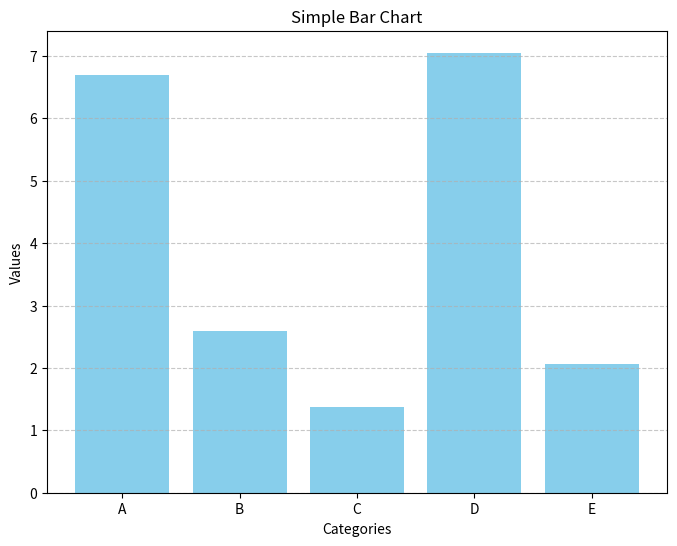

This figure's Python source:
import matplotlib.pyplot as plt
import numpy as np

# Generate sample data
categories = ['A', 'B', 'C', 'D', 'E']
values = np.random.rand(5) * 10  # Random values for the bars

# Create a bar chart
plt.figure(figsize=(8, 6))
plt.bar(categories, values, color='skyblue')

# Adding title and labels
plt.title('Simple Bar Chart')
plt.xlabel('Categories')
plt.ylabel('Values')

# Adding grid lines
plt.grid(axis='y', linestyle='--', alpha=0.7)

# Show the plot
plt.show()
